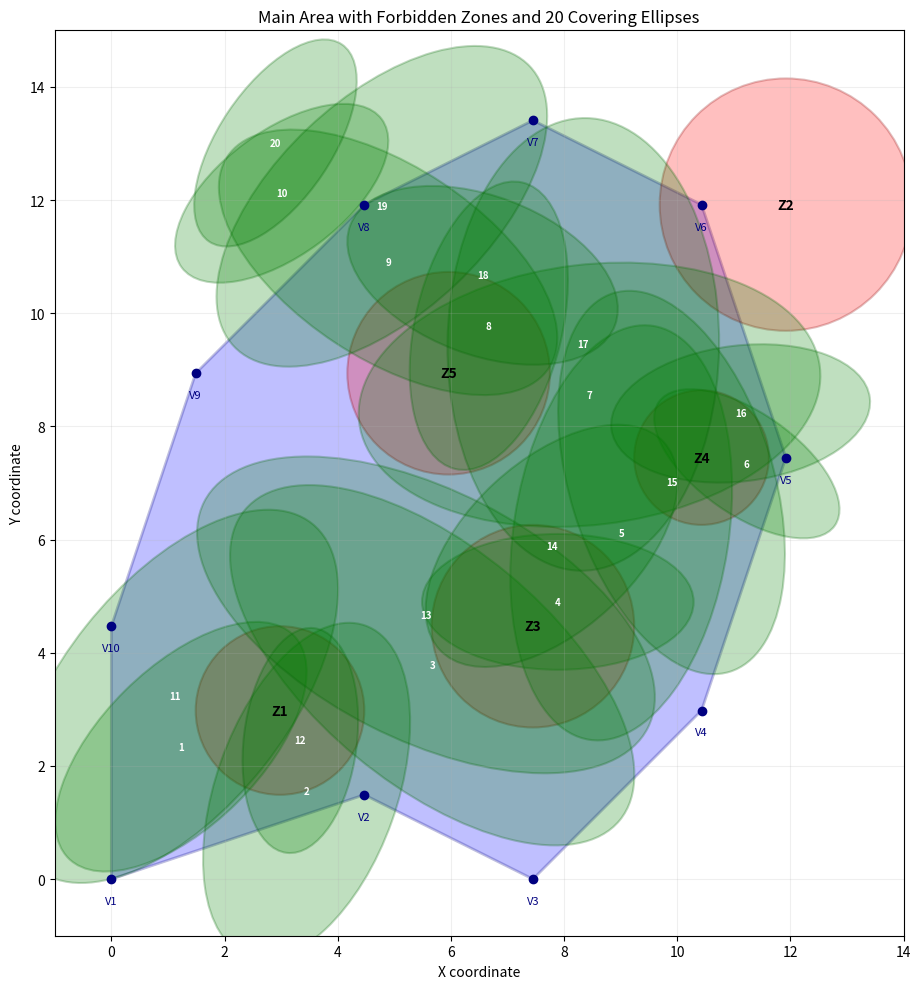

Source code (Python):
import matplotlib.pyplot as plt
import matplotlib.patches as patches
import numpy as np

# Vertices of the main area
vertices = [
    (0.00, 0.00),
    (4.47, 1.49),
    (7.45, 0.00),
    (10.43, 2.98),
    (11.92, 7.45),
    (10.43, 11.92),
    (7.45, 13.41),
    (4.47, 11.92),
    (1.49, 8.94),
    (0.00, 4.47)
]

# Forbidden zones (x, y, radius)
forbidden_zones = [
    (2.98, 2.98, 1.49),
    (11.92, 11.92, 2.23),
    (7.45, 4.47, 1.79),
    (10.43, 7.45, 1.19),
    (5.96, 8.94, 1.79)
]

# Covering ellipses (a, b, x, y, theta)
ellipses = [
    (2.8, 1.4, 1.23, 2.34, 0.78),
    (3.1, 1.6, 3.45, 1.56, 1.23),
    (4.3, 2.1, 5.67, 3.78, 2.45),
    (2.4, 1.2, 7.89, 4.90, 3.14),
    (3.7, 1.9, 9.01, 6.12, 4.56),
    (1.9, 0.9, 11.23, 7.34, 5.67),
    (4.1, 2.3, 8.45, 8.56, 0.12),
    (2.6, 1.3, 6.67, 9.78, 1.34),
    (3.4, 1.7, 4.89, 10.90, 2.56),
    (2.2, 1.1, 3.01, 12.12, 3.78),
    (3.9, 2.0, 1.12, 3.23, 0.90),
    (2.0, 1.0, 3.34, 2.45, 1.45),
    (4.4, 2.2, 5.56, 4.67, 2.67),
    (2.7, 1.5, 7.78, 5.89, 3.89),
    (3.5, 1.8, 9.90, 7.01, 5.01),
    (2.3, 1.2, 11.12, 8.23, 0.12),
    (4.0, 2.4, 8.34, 9.45, 1.56),
    (2.5, 1.4, 6.56, 10.67, 2.78),
    (3.6, 1.9, 4.78, 11.89, 3.90),
    (2.1, 1.0, 2.90, 13.01, 4.12)
]

# Create plot
fig, ax = plt.subplots(figsize=(10, 10))

# Draw main area
polygon = patches.Polygon(vertices, closed=True,
                         facecolor='blue', edgecolor='navy',
                         linewidth=2, alpha=0.25)
ax.add_patch(polygon)

# Draw forbidden zones
for i, (x, y, r) in enumerate(forbidden_zones, 1):
    circle = patches.Circle((x, y), r,
                           facecolor='red', edgecolor='darkred',
                           linewidth=1.5, alpha=0.25)
    ax.add_patch(circle)
    ax.text(x, y, f'Z{i}', ha='center', va='center', fontweight='bold')

# Draw covering ellipses
for i, (a, b, x, y, theta) in enumerate(ellipses, 1):
    # Convert angle from radians to degrees
    angle_deg = np.degrees(theta)
    ellipse = patches.Ellipse((x, y), width=2*a, height=2*b, angle=angle_deg,
                             facecolor='green', edgecolor='darkgreen',
                             linewidth=1.5, alpha=0.25)
    ax.add_patch(ellipse)
    ax.text(x, y, f'{i}', ha='center', va='center', fontweight='bold', fontsize=7, color='white')

# Mark vertices
for i, (x, y) in enumerate(vertices, 1):
    ax.plot(x, y, 'o', color='navy', markersize=6)
    ax.text(x, y - 0.3, f'V{i}', ha='center', va='top', color='navy', fontsize=8)

# Configure plot
ax.set_xlim(-1, 14)
ax.set_ylim(-1, 15)
ax.set_aspect('equal')
ax.grid(True, alpha=0.2)
ax.set_xlabel('X coordinate')
ax.set_ylabel('Y coordinate')
ax.set_title('Main Area with Forbidden Zones and 20 Covering Ellipses')

plt.tight_layout()
plt.show()